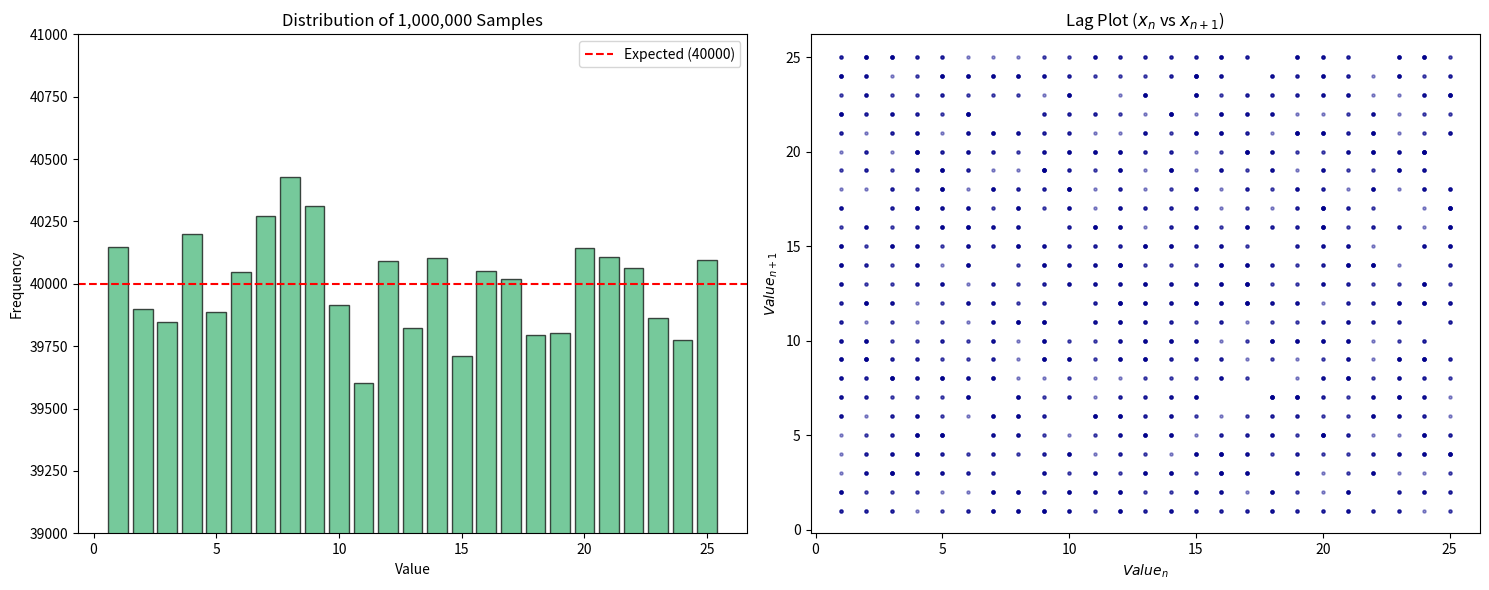

The script that saved this image:
# [redacted]

import numpy as np
import matplotlib.pyplot as plt
import scipy.stats as stats

sequence_str = """1  22  18  10  16  1  8  7  17  19  8  5  19  25  23  8  15  25  4  19  6  1  8  21  11  3  17  22  3  16  23  11  11  3  25  22  3  4  6  16  4  23  19  3  3  1  16  14  10  7  6  23  20  19  5  16  13  21  22  21  9  15  13  15  24  25  25  13  9  2  8  24  5  13  6  12  2  7  1  23  16  14  9  1  25  16  22  4  13  11  16  13  13  5  11  12  10  14  15  10  15  20  18  5  13  3  17  3  14  14  22  4  7  5  4  16  3  3  3  3  14  10  13  7  4  21  6  17  13  9  22  10  18  18  9  22  12  16  13  4  5  14  5  16  2  20  11  1  14  7  21  24  19  16  24  4  17  21  12  12  12  8  17  23  3  8  11  25  12  18  1  24  16  8  17  18  23  6  1  14  6  20  7  24  12  17  9  18  7  10  21  21  4  14  25  24  15  16  19  7  13  5  19  11  2  9  9  10  15  24  13  21  1  1  13  20  15  18  2  19  21  17  22  20  10  2  20  14  7  10  20  16  24  25  2  16  14  16  25  8  2  12  16  20  8  6  25  3  9  19  7  12  20  8  19  7  18  10  2  23  24  6  20  15  21  17  1  24  8  14  14  10  22  3  3  18  11  20  15  15  12  1  9  14  19  4  16  8  5  10  1  1  25  16  16  21  21  10  19  25  2  22  8  1  15  12  2  22  4  20  5  16  1  17  13  5  17  16  12  3  22  17  19  3  16  22  20  14  3  1  19  10  10  17  21  15  1  12  16  3  4  15  16  18  19  17  13  17  14  22  20  12  7  24  13  25  4  4  17  8  21  20  10  1  2  9  6  7  6  12  25  1  23  20  5  6  15  14  20  13  13  3  11  24  9  11  13  12  9  21  3  7  12  1  9  25  21  23  16  16  9  25  8  15  12  18  13  9  10  7  16  11  11  16  12  13  5  19  20  24  22  21  23  22  18  12  14  5  19  3  12  4  21  19  15  22  9  21  17  13  11  3  6  22  11  5  9  1  14  22  21  24  21  10  23  25  21  10  15  1  15  2  12  2  3  10  24  13  5  8  23  23  8  11  12  12  1  6  22  13  17  4  18  7  6  24  17  25  15  25  24  19  12  19  10  4  10  13  15  13  11  11  22  14  13  24  5  3  23  11  10  18  24  13  11  2  15  7  20  16  1  7  5  8  1  19  23  19  21  25  17  20  5  5  7  21  16  5  22  6  4  6  22  17  16  13  5  4  24  23  7  4  3  5  9  3  15  24  19  12  6  20  19  21  8  6  14  13  9  5  8  17  10  21  2  25  16  25  17  20  23  1  24  4  8  8  7  8  5  17  4  5  17  17  18  17  20  17  2  14  16  4  3  10  2  4  25  23  6  24  20  14  17  12  14  12  22  20  23  4  3  25  17  15  24  5  5  24  12  5  13  10  18  6  7  11  16  3  21  13  4  2  3  19  18  6  10  4  1  17  20  5  6  10  22  24  4  16  23  7  3  8  5  1  25  17  16  9  1  16  14  21  3  15  4  19  17  8  18  5  3  22  14  9  19  24  7  9  12  25  25  9  24  9  14  15  8  24  20  17  15  14  25  9  15  23  13  23  21  8  20  11  2  8  6  21  14  7  18  23  1  17  12  13  23  8  13  15  24  21  13  1  21  23  24  20  18  10  1  10  18  24  9  3  4  25  23  10  24  2  10  14  12  23  5  21  1  9  3  15  21  11  11  6  15  23  19  17  3  7  9  4  20  25  4  13  24  7  21  10  9  20  2  13  19  4  18  12  9  21  11  21  9  23  1  14  15  3  19  25  15  12  15  21  20  4  20  21  5  18  23  9  13  3  13  12  6  3  4  11  22  18  12  25  4  15  9  20  5  18  7  2  23  24  18  7  17  3  15  6  13  12  9  17  1  18  14  25  4  4  14  19  14  24  19  9  4  7  8  12  5  18  10  23  9  13  21  14  24  23  20  11  16  13  23  9  19  2  7  13  17  1  24  7  16  9  13  14  19  21  5  18  14  6  16  20  17  22  22  13  6  20  16  21  25  11  24  24  23  13  13  6  17  22  18  16  15  2  11  6  19  13  13  25  2  21  1  8  21  14  2  10  23  6  22  22  1  5  5  19  24  12  4  15  24  9  6  7  4  5  5  23  25  17  25  18  1  7  5  19  1  14  11  19  19  10  5  11  4  4  17  4  21  4  20  1  15  15  11  5  25  17  14  12  11  13  9  6  16  3  8  20  6  9  19  22  19  3  2  16  15  17  18  20  17  11  13  25  14  15  18  1  21  5  4  22  7  18  20  10  19  21  20  21  14  13  3  8  17  16  8  15  13  23  4  2  10  9  11  14  15  6  21  9  24  9  2  12  15  4  4  10  13  15  2  25  17  3  5  20  17  23  9  2  14  3  8  16  21  8  7  1  13  8  21  9  24  6  11  6  1  22  21  8  18  10  4  5  8  11  25  12  21  2  25  18  11  25  22  12  10  20  20  25  1  11  1  11  3  18  2  12  17  12  6  9  20  23  19  21  10  9  8  2  2  9  11  20  17  20  24  7  12  9  10  20  22  14  8  17  5  18  6  14  20  5  20  4  17  12  19  1  12  17  14  2  19  4  8  18  22  14  21  7  15  4  3  12  14  10  23  10  2  10  4  14  17  12  12  6  22  7  11  6  22  21  20  25  24  15  10  10  20  21  2  25  4  6  7  5  16  3  13  9  7  15  24  13  22  3  22  22  1  6  19  15  7  1  6  15  19  5  1  7  3  3  6  24  12  5  10  17  16  4  9  12  13  12  14  7  6  22  15  24  20  24  2  1  13  23  18  22  6  2  7  21  2  24  20  17  5  5  3  15  4  8  23  2  18  12  17  5  16  12  10  14  22  6  23  20  21  15  23  7  20  13  2  4  8  24  12  1  24  20  20  19  18  7  3  18  19  25  15  9  14  22  22  7  24  6  8  11  6  16  2  23  9  24  25  11  19  16  11  14  17  17  14  1  22  14  22  11  9  4  15  17  6  3  5  8  2  3  12  5  8  15  23  16  15  12  11  10  8  25  23  14  3  8  2  6  3  12  22  23  12  11  14  10  25  5  20  16  4  20  13  20  1  2  23  4  20  5  15  23  12  20  5  18  10  3  21  12  16  19  24  20  18  4  17  12  19  7  15  21  18  14  3  1  10  9  12  1  22  3  6  15  1  8  16  22  16  8  7  2  12  14  5  12  7  11  25  17  20  21  25  23  11  12  12  6  24  5  24  5  15  15  7  8  6  19  2  15  16  5  24  15  7  23  25  14  19  11  15  3  20  24  13  14  1  4  5  13  1  3  9  18  1  20  3  25  15  12  7  13  10  9  9  3  25  5  24  8  1  7  23  24  25  12  3  24  22  16  4  13  15  18  18  2  9  9  14  6  7  25  15  16  22  6  14  11  22  16  24  23  12  20  19  13  16  5  17  4  22  8  11  15  9  15  25  18  20  25  16  22  20  9  11  15  10  16  21  8  1  2  3  17  13  7  19  7  18  24  10  22  1  2  14  12  18  5  22  6  14  1  22  20  10  2  9  9  14  19  12  19  18  19  6  16  2  5  7  8  11  20  7  1  17  20  23  2  25  9  11  20  6  14  11  20  16  2  16  11  2  9  19  21  11  16  25  4  25  12  16  4  19  7  2  16  17  12  10  3  25  18  7  20  7  1  9  10  4  12  2  4  5  23  25  23  7  9  11  18  22  14  4  22  18  16  21  24  25  21  22  12  13  3  3  23  8  7  2  13  2  8  4  4  6  12  24  4  23  25  16  15  21  15  23  4  20  21  14  22  19  12  2  1  9  9  10  18  2  12  19  18  24  5  10  13  21  13  20  9  20  10  18  7  10  24  25  13  7  18  13  8  4  21  23  7  24  15  5  2  24  20  16  14  13  1  15  8  14  19  15  2  2  10  7  16  12  6  21  14  8  13  10  19  10  17  13  13  10  8  9  19  23  12  14  9  22  21  2  24  12  9  19  14  24  3  21  7  10  16  25  14  5  25  21  8  2  9  1  1  10  21  1  2  25  6  18  7  11  8  24  10  20  13  15  4  19  23  9  19  7  2  24  2  22  11  13  10  25  23  19  10  14  20  8  15  17  13  23  6  6  24  18  22  5  5  24  1  6  17  21  16  4  24  24  20  8  16  3  9  7  8  16  19  6  16  24  8  1  24  9  5  5  25  5  23  24  18  21  15  11  16  25  3  2  19  16  14  6  12  14  1  13  12  24  18  19  25  11  6  8  24  4  14  3  11  14  5  3  22  14  18  5  24  2  1  22  7  6  21  21  19  20  1  15  18  20  17  14  18  4  9  17  23  12  12  20  16  10  23  7  24  9  15  7  16  6  17  10  1  11  9  18  2  20  15  10  18  9  1  21  6  4  9  9  1  10  23  2  5  12  12  4  17  3  25  7  12  15  13  18  16  3  8  6  8  12  11  17  25  16  12  14  16  19  1  12  11  7  21  12  20  24  10  17  6  8  10  """

import re
sequence = [int(x) for x in re.findall(r'\d+', sequence_str)]

tally_data = {    1: 40147,
    2: 39899,
    3: 39847,
    4: 40198,
    5: 39887,
    6: 40048,
    7: 40273,
    8: 40428,
    9: 40310,
    10: 39915,
    11: 39601,
    12: 40093,
    13: 39823,
    14: 40102,
    15: 39710,
    16: 40051,
    17: 40020,
    18: 39796,
    19: 39803,
    20: 40142,
    21: 40107,
    22: 40064,
    23: 39864,
    24: 39776,
    25: 40096,
}

counts = list(tally_data.values())
chi_sq_stat, p_value_chi = stats.chisquare(counts)

median = np.median(sequence)
runs = []
for x in sequence:
    if x > median:
        runs.append(1)
    elif x < median:
        runs.append(0)

n0 = runs.count(0)
n1 = runs.count(1)
total_runs = 1
for i in range(1, len(runs)):
    if runs[i] != runs[i-1]:
        total_runs += 1

expected_runs = ((2 * n0 * n1) / (n0 + n1)) + 1
sd_runs = np.sqrt((2 * n0 * n1 * (2 * n0 * n1 - n0 - n1)) / ((n0 + n1)**2 * (n0 + n1 - 1)))
z_runs = (total_runs - expected_runs) / sd_runs
p_value_runs = 2 * (1 - stats.norm.cdf(abs(z_runs)))

x_vals = sequence[:-1]
y_vals = sequence[1:]

total_samples = sum(tally_data.values())
expected_freq = total_samples / len(tally_data)

plt.figure(figsize=(15, 6))

plt.subplot(1, 2, 1)
plt.bar(tally_data.keys(), tally_data.values(), color='mediumseagreen', edgecolor='black', alpha=0.7)

plt.axhline(expected_freq, color='red', linestyle='--', label=f'Expected ({int(expected_freq)})')
plt.ylim(expected_freq - 1000, expected_freq + 1000) 
plt.title(f'Distribution of {total_samples:,} Samples')

plt.xlabel('Value')
plt.ylabel('Frequency')
plt.legend()

plt.subplot(1, 2, 2)
plt.scatter(x_vals, y_vals, s=5, color='darkblue', alpha=0.4)
plt.title('Lag Plot ($x_n$ vs $x_{n+1}$)')
plt.xlabel('$Value_n$')
plt.ylabel('$Value_{n+1}$')

plt.tight_layout()
plt.savefig('prng_analysis.png')

print(f"NUMBER OF ITEMS IN SEQUENCE: {len(sequence)}")
print(f"CHI-SQUARED (10K TALLY): {chi_sq_stat:.4f}, P-VALUE: {p_value_chi:.4f}")
print(f"RUNS TEST (2K SEQUENCE): TOTAL RUNS: {total_runs}, EXPECTED: {expected_runs:.2f}, Z: {z_runs:.4f}, P-VALUE: {p_value_runs:.4f}")

correlation = np.corrcoef(x_vals, y_vals)[0, 1]
print(f"LAG-1 CORRELATION: {correlation:.4f}")
